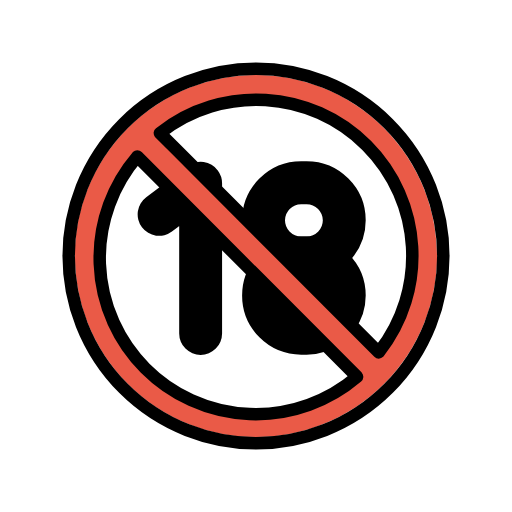
t = 0.00 s
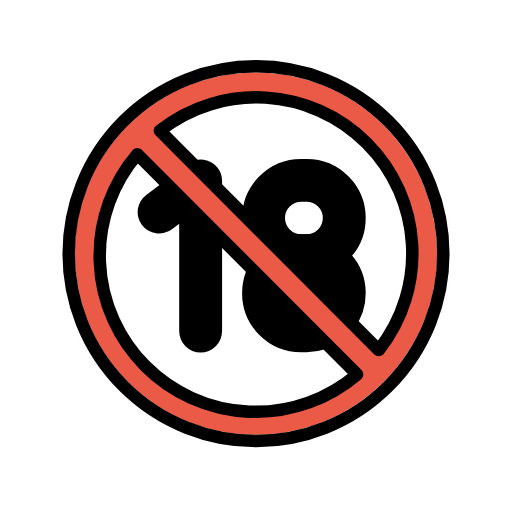
t = 0.48 s
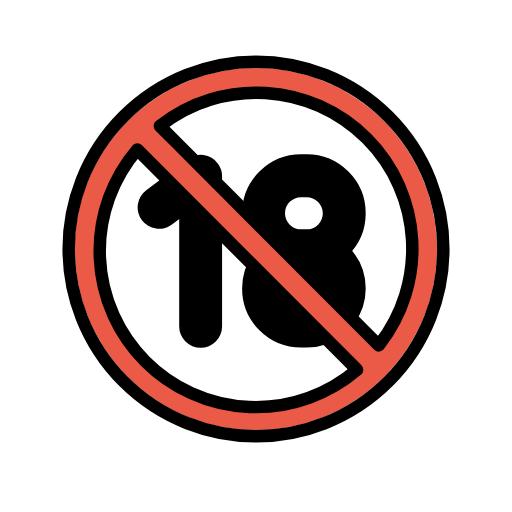
t = 1.43 s
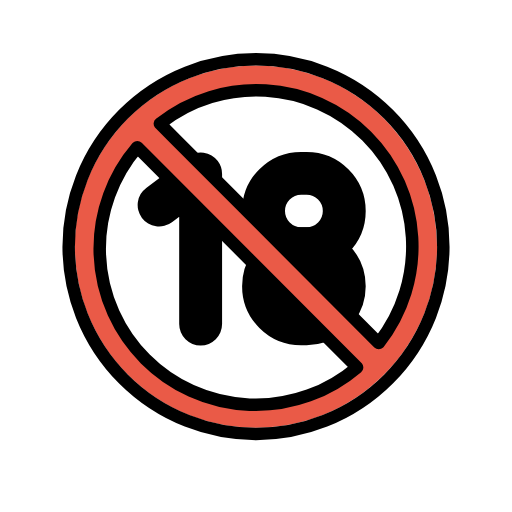
t = 1.90 s
t = 2.38 s: frame unchanged from t = 1.43 s, image omitted
t = 3.33 s: frame unchanged from t = 0.48 s, image omitted

The animated SVG that drew these frames (rendered in a browser with its animation timeline set to each time). Animation: 1 SMIL element (animateTransform=1); one cycle of 3.80 s, repeats indefinitely.

<?xml version='1.0' encoding='utf-8'?>
<svg xmlns="http://www.w3.org/2000/svg" id="emoji" viewBox="-5 -5 82 82" version="1.1" width="200" height="200" role="img">
  <title>OpenMoji: no one under eighteen</title><g><g id="line-supplement" transform="translate(.05977 -5.062)" fill="none" stroke="#000">
    <path transform="translate(-.05977 5.062)" stroke-linejoin="round" stroke-width="2" d="m43.55 38.9s0.2869-0.1526 0.4414-0.1437c1.053 0.06008 2.084 0.3032 2.877 1.315 1.056 1.349 1.013 3.058 0.5936 4.004" />
    <path stroke-width="2" d="m34.67 35c0.5599-5.391 4.525-8.083 8.964-8.261 5.362-0.04795 8.964 4.055 8.99 8.561 0 2.353-1 4.463-2.609 6.076 1.585 1.597 2.478 3.812 2.478 6.164 0 0.6926-0.3246 2.982-1.228 4.435" />
    <path stroke-width="1.758" d="m47.19 55.44c-0.9319 0.3367-2.131 0.5631-3.675 0.5369-3.385-0.05748-5.159-1.416-6.105-2.234-1.756-1.519-2.742-3.755-2.797-6.163-0.02295-0.9926 0.01589-2.246 0.8086-3.846" />
    <path stroke-width="2" d="m39.58 35.4c0-0.9781 0.5439-2.053 1.374-2.73 0.6995-0.5711 1.351-0.8044 2.636-0.8023 1.287 2e-3 1.702 0.135 2.376 0.5882 1.021 0.6862 1.54 1.819 1.565 2.925 0.02273 0.9693-0.4468 1.955-1.251 2.626-0.4285 0.3576-1.435 0.9113-2.515 0.923-1.08 0.01174-1.671 0.02412-2.796-0.76s-1.389-2.524-1.395-2.805" />
    <path stroke-width="2" d="m21.72 30.41s-1.323 0.9216-2.259 1.625c-0.6501 0.5395-1.075 0.7727-1.398 1.592-0.2624 0.6644-0.1187 1.696 0.5456 2.421 0.856 0.9342 2.015 0.9029 2.804 0.5981 1.046-0.5606 2.973-2.099 3.57-2.694m-0.3299 6.67e-4s-0.1996 13.53-0.1475 19.42c0 0-0.05174 0.9579 0.5392 1.655 0.5014 0.5906 1.258 0.9711 1.935 0.9614 0.7037-0.01022 1.345-0.2172 1.82-0.653 0.8667-0.7953 0.8081-1.874 0.8081-1.874l-0.0086-15.51" />
    <path transform="translate(-.05977 5.062)" stroke-linejoin="round" stroke-width="2" d="m26.06 22.14s0.8579-0.2796 1.293-0.2327c0.4847 0.05224 0.9888 0.2337 1.351 0.5597 0.4466 0.4016 0.7559 0.8529 0.8618 1.583 0.2001 1.379 0.1762 1.773 0.1762 1.773" />
  </g>
  <g id="color">
    <circle cx="36" cy="36" r="26" fill="#fff" />
    <path transform="translate(.05977 -5.062)" fill="none" stroke="#000" stroke-linecap="round" stroke-linejoin="round" stroke-miterlimit="10" stroke-width="6.869" d="m20.42 34.4 6.653-4.987v24.05" clip-rule="evenodd" />
    <path transform="translate(.05977 -5.062)" fill="none" stroke="#000" stroke-linecap="round" stroke-linejoin="round" stroke-miterlimit="10" stroke-width="6.869" d="m37.15 47.4c0 3.328 2.696 6.025 6.025 6.025h0.8724c0.6842 0 1.342-0.114 1.955-0.324 2.369-0.8114 4.073-3.056 4.073-5.701 0-3.328-2.7-6.025-6.028-6.025h-0.8724c-3.328 0-6.025 2.696-6.025 6.025z" clip-rule="evenodd" />
    <path transform="translate(.05977 -5.062)" fill="none" stroke="#000" stroke-linecap="round" stroke-linejoin="round" stroke-miterlimit="10" stroke-width="6.869" d="m37.15 35.35c0 3.328 2.696 6.025 6.025 6.025h0.8724c3.328 0 6.028-2.696 6.028-6.025 0-3.328-2.7-6.025-6.028-6.025h-0.8724c-3.328 0-6.025 2.696-6.025 6.025z" clip-rule="evenodd" />
    <path fill="#ea5a47" stroke-miterlimit="10" d="m36 7c-16.02 0-29 12.98-29 29s12.98 29 29 29 29-12.98 29-29-12.98-29-29-29zm-25.21 29.27c0-5.075 3.417-12.69 6.202-16.49l35.2 35.27c-3.805 2.784-10.93 5.904-16.01 5.904-12.7 0-25.39-11.98-25.39-24.68zm44.87 15.18-35.06-35.13c3.805-2.784 10.77-5.441 15.84-5.441 12.7 0 24.68 12.25 24.68 24.95 0 5.075-2.686 11.81-5.47 15.62z" />
  </g>
  <g id="line" fill="none" stroke="#000" stroke-linecap="round" stroke-linejoin="round" stroke-width="2">
    <circle cx="36" cy="36" r="30" />
    <path d="m55.66 51.44c7.846-9.939 7.019-24.18-1.926-33.14-8.945-8.963-23.18-9.819-33.13-1.992l2.657 2.662z" />
    <path d="m16.99 20.07a24.99 24.99 0 0 0 35.2 35.27z" />
  </g>
<animateTransform attributeName="transform" type="translate" values="0 0;0 -1.5;0 0" dur="3.8s" repeatCount="indefinite" /></g></svg>
